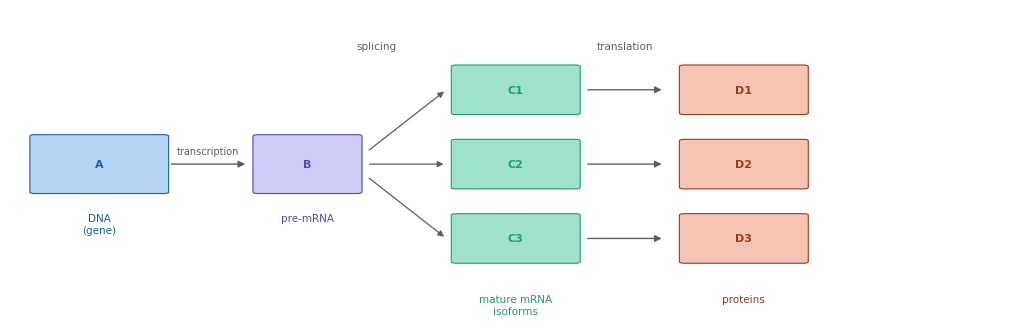

This figure's Python source: (Note: this script raises an exception after producing the figure.)
"""
report_figures.py
Recreates the figures for the UCBL internship report:
    fig1_central_dogma.png
    fig2_as_event_types.png
    fig3_psi_metric.png
    fig4_pipeline_overview.png
    fig5_sequencing_comparison.png

Requirements: matplotlib, numpy
    pip install matplotlib numpy
"""

import matplotlib.pyplot as plt
import matplotlib.patches as mpatches
from matplotlib.patches import FancyArrowPatch, FancyBboxPatch
import matplotlib.patheffects as pe
import numpy as np

# ── Shared style ──────────────────────────────────────────────────────────────
BLUE   = "#185FA5"
BLUE_L = "#B5D4F4"
TEAL   = "#1D9E75"
TEAL_L = "#9FE1CB"
PURP   = "#534AB7"
PURP_L = "#CECBF6"
AMBER  = "#BA7517"
AMBER_L= "#FAC775"
CORAL  = "#993C1D"
CORAL_L= "#F5C4B3"
GRAY   = "#5F5E5A"
GRAY_L = "#D3D1C7"

FONT = "DejaVu Sans"
plt.rcParams.update({
    "font.family": FONT,
    "axes.spines.top": False,
    "axes.spines.right": False,
    "axes.spines.left": False,
    "axes.spines.bottom": False,
})

def exon_box(ax, x, y, w=0.08, h=0.06, color=BLUE_L, edge=BLUE,
             label="", fontsize=8):
    """Draw a single exon box."""
    box = FancyBboxPatch((x - w/2, y - h/2), w, h,
                         boxstyle="round,pad=0.005",
                         facecolor=color, edgecolor=edge, linewidth=0.8, zorder=3)
    ax.add_patch(box)
    if label:
        ax.text(x, y, label, ha="center", va="center",
                fontsize=fontsize, color=edge, fontweight="bold", zorder=4)

def intron_line(ax, x1, x2, y, color=GRAY, lw=1.0):
    ax.plot([x1, x2], [y, y], color=color, lw=lw, zorder=2)

def skip_arc(ax, x1, x2, y, color=GRAY, lw=1.0):
    mid = (x1 + x2) / 2
    arc_y = y + 0.055
    ax.annotate("", xy=(x2, y), xytext=(x1, y),
                arrowprops=dict(arrowstyle="-", color=color, lw=lw,
                                connectionstyle=f"arc3,rad=-0.5"),
                zorder=2)

def arrow(ax, x1, x2, y, color=GRAY, label="", fontsize=7):
    ax.annotate("", xy=(x2, y), xytext=(x1, y),
                arrowprops=dict(arrowstyle="-|>", color=color, lw=1.0,
                                mutation_scale=10),
                zorder=3)
    if label:
        ax.text((x1+x2)/2, y + 0.025, label, ha="center", va="bottom",
                fontsize=fontsize, color=GRAY)


# ═══════════════════════════════════════════════════════════════════════════════
# FIGURE 1 — Central Dogma
# ═══════════════════════════════════════════════════════════════════════════════
def fig_central_dogma(outpath="fig1_central_dogma.png"):
    fig, ax = plt.subplots(figsize=(10, 3.2))
    ax.set_xlim(0, 1)
    ax.set_ylim(0, 1)
    ax.axis("off")

    # ── A: DNA ────────────────────────────────────────────────────────
    exon_box(ax, 0.09, 0.5, w=0.13, h=0.18, color=BLUE_L, edge=BLUE, label="A")
    ax.text(0.09, 0.34, "DNA\n(gene)", ha="center", va="top",
            fontsize=7.5, color=BLUE)

    # arrow: transcription
    arrow(ax, 0.16, 0.24, 0.5, color=GRAY, label="transcription")

    # ── B: pre-mRNA ───────────────────────────────────────────────────
    exon_box(ax, 0.30, 0.5, w=0.10, h=0.18, color=PURP_L, edge=PURP, label="B")
    ax.text(0.30, 0.34, "pre-mRNA", ha="center", va="top",
            fontsize=7.5, color=PURP)

    # splicing arrow (fans out to 3 isoforms)
    ax.annotate("", xy=(0.44, 0.74), xytext=(0.36, 0.54),
                arrowprops=dict(arrowstyle="-|>", color=GRAY, lw=0.9, mutation_scale=9))
    ax.annotate("", xy=(0.44, 0.50), xytext=(0.36, 0.50),
                arrowprops=dict(arrowstyle="-|>", color=GRAY, lw=0.9, mutation_scale=9))
    ax.annotate("", xy=(0.44, 0.26), xytext=(0.36, 0.46),
                arrowprops=dict(arrowstyle="-|>", color=GRAY, lw=0.9, mutation_scale=9))
    ax.text(0.37, 0.87, "splicing", ha="center", fontsize=7.5, color=GRAY)

    # ── C: 3 isoforms ─────────────────────────────────────────────────
    for i, (yc, label) in enumerate(zip([0.74, 0.50, 0.26],
                                        ["C1", "C2", "C3"])):
        exon_box(ax, 0.51, yc, w=0.12, h=0.15, color=TEAL_L, edge=TEAL, label=label)

    ax.text(0.51, 0.08, "mature mRNA\nisoforms", ha="center", va="top",
            fontsize=7.5, color=TEAL)

    # translation arrows
    for yc in [0.74, 0.50, 0.26]:
        arrow(ax, 0.58, 0.66, yc, color=GRAY)
    ax.text(0.62, 0.87, "translation", ha="center", fontsize=7.5, color=GRAY)

    # ── D: 3 proteins ─────────────────────────────────────────────────
    for i, (yc, label) in enumerate(zip([0.74, 0.50, 0.26],
                                        ["D1", "D2", "D3"])):
        exon_box(ax, 0.74, yc, w=0.12, h=0.15, color=CORAL_L, edge=CORAL, label=label)

    ax.text(0.74, 0.08, "proteins", ha="center", va="top",
            fontsize=7.5, color=CORAL)

    # Legend
    legend_text = (
        "A = DNA (gene)    B = pre-mRNA    "
        "C = mature mRNA isoform    D = protein\n"
        "One gene (A) can produce multiple isoforms (C1, C2, C3) via alternative splicing."
    )
    # Saving the legend for the word report since it doesn't fit well in the figure:
    # ax.text(0.5, 0.01, legend_text, ha="center", va="bottom",
    #        fontsize=6.8, color=GRAY, style="italic",
    #        transform=ax.transAxes)

    fig.tight_layout(pad=0.3)
    fig.savefig(outpath, dpi=200, bbox_inches="tight")
    plt.close(fig)
    print(f"Saved: {outpath}")


# ═══════════════════════════════════════════════════════════════════════════════
# FIGURE 2 — AS Event Types
# ═══════════════════════════════════════════════════════════════════════════════
def draw_event_row(ax, y, event_name, event_desc,
                   color_l, color_e,
                   included_fn, excluded_fn):
    """Draw one AS event row: label | included isoform | excluded isoform."""
    # label
    ax.text(0.02, y, event_name, ha="left", va="center",
            fontsize=9, fontweight="bold", color=color_e)
    ax.text(0.02, y - 0.055, event_desc, ha="left", va="center",
            fontsize=7, color=GRAY)
    # isoforms
    included_fn(ax, 0.38, y, color_l, color_e)
    excluded_fn(ax, 0.73, y, color_l, color_e)


def se_included(ax, cx, y, cl, ce):
    for dx, lbl in [(-0.09, "E1"), (0, "E2"), (0.09, "E3")]:
        exon_box(ax, cx+dx, y, w=0.07, h=0.07, color=cl, edge=ce, label=lbl, fontsize=7)
    intron_line(ax, cx-0.055, cx-0.035, y, color=GRAY_L)
    intron_line(ax, cx+0.035, cx+0.055, y, color=GRAY_L)

def se_excluded(ax, cx, y, cl, ce):
    exon_box(ax, cx-0.07, y, w=0.07, h=0.07, color=cl, edge=ce, label="E1", fontsize=7)
    exon_box(ax, cx+0.07, y, w=0.07, h=0.07, color=cl, edge=ce, label="E3", fontsize=7)
    skip_arc(ax, cx-0.035, cx+0.035, y, color=GRAY)

def ri_included(ax, cx, y, cl, ce):
    exon_box(ax, cx-0.09, y, w=0.07, h=0.07, color=cl, edge=ce, label="E1", fontsize=7)
    # intron as thin rect
    rect = FancyBboxPatch((cx-0.045, y-0.015), 0.09, 0.03,
                          boxstyle="round,pad=0.003",
                          facecolor=GRAY_L, edgecolor=GRAY, linewidth=0.5, zorder=3)
    ax.add_patch(rect)
    ax.text(cx, y, "intron", ha="center", va="center", fontsize=6, color=GRAY)
    exon_box(ax, cx+0.09, y, w=0.07, h=0.07, color=cl, edge=ce, label="E2", fontsize=7)

def ri_excluded(ax, cx, y, cl, ce):
    exon_box(ax, cx-0.06, y, w=0.07, h=0.07, color=cl, edge=ce, label="E1", fontsize=7)
    exon_box(ax, cx+0.06, y, w=0.07, h=0.07, color=cl, edge=ce, label="E2", fontsize=7)
    intron_line(ax, cx-0.025, cx+0.025, y, color=GRAY_L)

def a3_included(ax, cx, y, cl, ce):
    exon_box(ax, cx-0.09, y, w=0.07, h=0.07, color=cl, edge=ce, label="E1", fontsize=7)
    exon_box(ax, cx+0.02, y, w=0.10, h=0.07, color=cl, edge=ce, label="E2 (long)", fontsize=6)
    intron_line(ax, cx-0.055, cx-0.03, y, color=GRAY_L)

def a3_excluded(ax, cx, y, cl, ce):
    exon_box(ax, cx-0.09, y, w=0.07, h=0.07, color=cl, edge=ce, label="E1", fontsize=7)
    exon_box(ax, cx+0.02, y, w=0.07, h=0.07, color=cl, edge=ce, label="E2 (short)", fontsize=5.5)
    intron_line(ax, cx-0.055, cx-0.015, y, color=GRAY_L)

def a5_included(ax, cx, y, cl, ce):
    exon_box(ax, cx-0.02, y, w=0.10, h=0.07, color=cl, edge=ce, label="E1 (long)", fontsize=6)
    exon_box(ax, cx+0.10, y, w=0.07, h=0.07, color=cl, edge=ce, label="E2", fontsize=7)
    intron_line(ax, cx+0.03, cx+0.065, y, color=GRAY_L)

def a5_excluded(ax, cx, y, cl, ce):
    exon_box(ax, cx-0.02, y, w=0.07, h=0.07, color=cl, edge=ce, label="E1 (short)", fontsize=5.5)
    exon_box(ax, cx+0.10, y, w=0.07, h=0.07, color=cl, edge=ce, label="E2", fontsize=7)
    intron_line(ax, cx+0.015, cx+0.065, y, color=GRAY_L)

def mx_included(ax, cx, y, cl, ce):
    exon_box(ax, cx-0.10, y, w=0.07, h=0.07, color=cl, edge=ce, label="E1", fontsize=7)
    exon_box(ax, cx,      y, w=0.07, h=0.07, color=cl, edge=ce, label="Ea", fontsize=7)
    exon_box(ax, cx+0.10, y, w=0.07, h=0.07, color=cl, edge=ce, label="E3", fontsize=7)
    intron_line(ax, cx-0.065, cx-0.035, y, color=GRAY_L)
    intron_line(ax, cx+0.035, cx+0.065, y, color=GRAY_L)

def mx_excluded(ax, cx, y, cl, ce):
    exon_box(ax, cx-0.10, y, w=0.07, h=0.07, color=cl, edge=ce, label="E1", fontsize=7)
    exon_box(ax, cx,      y, w=0.07, h=0.07, color=cl, edge=ce, label="Eb", fontsize=7)
    exon_box(ax, cx+0.10, y, w=0.07, h=0.07, color=cl, edge=ce, label="E3", fontsize=7)
    intron_line(ax, cx-0.065, cx-0.035, y, color=GRAY_L)
    intron_line(ax, cx+0.035, cx+0.065, y, color=GRAY_L)


def fig_as_events(outpath="fig2_as_event_types.png"):
    fig, ax = plt.subplots(figsize=(10, 7))
    ax.set_xlim(0, 1)
    ax.set_ylim(0, 1)
    ax.axis("off")

    # Column headers
    ax.text(0.38, 0.97, "isoform: included", ha="center", va="top",
            fontsize=9, color=GRAY, fontweight="bold")
    ax.text(0.73, 0.97, "isoform: excluded", ha="center", va="top",
            fontsize=9, color=GRAY, fontweight="bold")
    ax.axhline(0.94, color=GRAY_L, lw=0.6)

    rows = [
        (0.84, "SE", "skipped exon",          BLUE_L,  BLUE,  se_included,  se_excluded),
        (0.67, "RI", "retained intron",        TEAL_L,  TEAL,  ri_included,  ri_excluded),
        (0.50, "A3", "alt. 3' splice site",    PURP_L,  PURP,  a3_included,  a3_excluded),
        (0.33, "A5", "alt. 5' splice site",    AMBER_L, AMBER, a5_included,  a5_excluded),
        (0.16, "MX", "mutually exclusive exons",CORAL_L, CORAL, mx_included, mx_excluded),
    ]

    for y, name, desc, cl, ce, inc_fn, exc_fn in rows:
        draw_event_row(ax, y, name, desc, cl, ce, inc_fn, exc_fn)
        ax.axhline(y - 0.10, color=GRAY_L, lw=0.4)

    # Legend
    # Saving the legend for the word report since it doesn't fit well in the figure:
    # ax.text(0.5, 0.02,
    #        "Colored boxes = exons.  Thin lines = introns.  Arc = skipped region.\n"
    #        "SUPPA2 detects and quantifies all five event types from RNA-seq data.",
    #        ha="center", va="bottom", fontsize=7, color=GRAY, style="italic")

    fig.tight_layout(pad=0.3)
    fig.savefig(outpath, dpi=200, bbox_inches="tight")
    plt.close(fig)
    print(f"Saved: {outpath}")


# ═══════════════════════════════════════════════════════════════════════════════
# FIGURE 3 — PSI Metric
# ═══════════════════════════════════════════════════════════════════════════════
def draw_psi_column(ax, cx, psi_val, n_included, n_total=4):
    """Draw n_total transcripts, n_included with exon, rest with arc."""
    y_start = 0.72
    dy = 0.13

    # title
    ax.text(cx, 0.93, f"PSI = {psi_val:.1f}", ha="center", va="center",
            fontsize=10, fontweight="bold",
            color=TEAL if psi_val == 1.0 else (BLUE if psi_val == 0.5 else GRAY))
    ax.text(cx, 0.83,
            ["event never\nincluded", "event in half\nof transcripts",
             "event always\nincluded"][int(psi_val * 2)],
            ha="center", va="center", fontsize=7.5, color=GRAY)

    for i in range(n_total):
        y = y_start - i * dy
        included = i < n_included

        if included:
            # 3 exons with middle one (event)
            for dx, lbl in [(-0.08, "E1"), (0, "E*"), (0.08, "E2")]:
                c_l = TEAL_L if psi_val == 1.0 else BLUE_L
                c_e = TEAL if psi_val == 1.0 else BLUE
                exon_box(ax, cx + dx, y, w=0.065, h=0.07,
                         color=c_l, edge=c_e, label=lbl, fontsize=6.5)
            intron_line(ax, cx-0.047, cx-0.033, y, color=GRAY_L)
            intron_line(ax, cx+0.033, cx+0.047, y, color=GRAY_L)
        else:
            # 2 flanking exons + arc (event skipped)
            exon_box(ax, cx-0.08, y, w=0.065, h=0.07,
                     color=GRAY_L, edge=GRAY, label="E1", fontsize=6.5)
            exon_box(ax, cx+0.08, y, w=0.065, h=0.07,
                     color=GRAY_L, edge=GRAY, label="E2", fontsize=6.5)
            skip_arc(ax, cx-0.047, cx+0.047, y, color=GRAY, lw=0.8)

    # count label
    ax.text(cx, 0.13,
            f"{n_included} / {n_total} transcripts\ninclude event",
            ha="center", va="center", fontsize=7.5, color=GRAY)


def fig_psi(outpath="fig3_psi_metric.png"):
    fig, ax = plt.subplots(figsize=(9, 5.5))
    ax.set_xlim(0, 1)
    ax.set_ylim(0, 1)
    ax.axis("off")

    ax.text(0.5, 0.99, "PSI (percent spliced in)", ha="center", va="top",
            fontsize=12, fontweight="bold", color=GRAY)

    # vertical dividers
    ax.axvline(0.33, color=GRAY_L, lw=0.5, ymin=0.05, ymax=0.92)
    ax.axvline(0.66, color=GRAY_L, lw=0.5, ymin=0.05, ymax=0.92)

    draw_psi_column(ax, 0.165, 0.0, 0)
    draw_psi_column(ax, 0.495, 0.5, 2)
    draw_psi_column(ax, 0.825, 1.0, 4)

    # Saving the legend for the word report since it doesn't fit well in the figure:
    # ax.text(0.5, 0.06,
    #        "PSI = (transcripts including event) / (all transcripts at that locus)\n"
    #        "A change in PSI (dPSI) between conditions signals differential alternative splicing.",
    #        ha="center", va="center", fontsize=7.5, color=GRAY, style="italic")

    fig.tight_layout(pad=0.3)
    fig.savefig(outpath, dpi=200, bbox_inches="tight")
    plt.close(fig)
    print(f"Saved: {outpath}")

# ═══════════════════════════════════════════════════════════════════════════════
# FIGURE 4 — Pipeline Overview
# Add this function to report_figures.py, then add
# fig_pipeline("report/figures/fig4_pipeline_overview.png")
# to the if __name__ == "__main__": block
# ═══════════════════════════════════════════════════════════════════════════════

def fig_pipeline(outpath="report/figures/fig4_pipeline_overview.png"):

    def rounded_box(ax, x, y, w, h, facecolor, edgecolor, label, sublabel="", fontsize=8):
        box = FancyBboxPatch((x, y), w, h,
                             boxstyle="round,pad=0.012",
                             facecolor=facecolor, edgecolor=edgecolor,
                             linewidth=1.2, zorder=3)
        ax.add_patch(box)
        cx, cy = x + w/2, y + h/2
        if sublabel:
            ax.text(cx, cy + 0.022, label, ha="center", va="center",
                    fontsize=fontsize, fontweight="bold", color=edgecolor, zorder=4)
            ax.text(cx, cy - 0.022, sublabel, ha="center", va="center",
                    fontsize=fontsize - 1, color=GRAY, zorder=4)
        else:
            ax.text(cx, cy, label, ha="center", va="center",
                    fontsize=fontsize, fontweight="bold", color=edgecolor, zorder=4)

    def arr(ax, x1, x2, y, color=GRAY, lw=1.2):
        ax.annotate("", xy=(x2, y), xytext=(x1, y),
                    arrowprops=dict(arrowstyle="-|>", color=color,
                                    lw=lw, mutation_scale=10), zorder=3)

    fig, ax = plt.subplots(figsize=(13, 5.5))
    ax.set_xlim(0, 1)
    ax.set_ylim(0, 1)
    ax.axis("off")

    BW = 0.11
    BH = 0.13
    GAP = 0.015

    # Row labels
    ax.text(0.01, 0.78, "Project 1", ha="left", va="center",
            fontsize=9, fontweight="bold", color=BLUE, rotation=90)
    ax.text(0.01, 0.35, "Project 2", ha="left", va="center",
            fontsize=9, fontweight="bold", color=TEAL, rotation=90)

    # Track 1 — Nanopore
    track1_y = 0.62
    xs = [0.05, 0.21, 0.37, 0.53, 0.69, 0.85]
    labels1 = [
        ("Mouse liver\nsamples",    "CT8 / CT20 / PerDKO CT20"),
        ("Nanopore\nRNA-seq",       "Yutaka lab, Tokyo"),
        ("Salmon\nTPM",             "custom GTF 155k tx"),
        ("SUPPA2\ngenerateEvents",  "strict vs variable 1nt"),
        ("PSI comparison\n+ diffSplice", "WT CT20 vs PerDKO CT20"),
        ("IGV\nvalidation",         "candidate events"),
    ]
    for i, (x, (lbl, sub)) in enumerate(zip(xs, labels1)):
        rounded_box(ax, x, track1_y, BW, BH, BLUE_L, BLUE, lbl, sub, fontsize=7.5)
        if i < len(xs) - 1:
            arr(ax, x + BW + GAP, xs[i+1] - GAP, track1_y + BH/2, color=BLUE)

    # Track 2 — Illumina
    track2_y = 0.18
    xs2 = [0.05, 0.21, 0.37, 0.53, 0.69, 0.85]
    labels2 = [
        ("GEO GSE171975",           "Aviram et al. 2021"),
        ("Illumina\nRNA-seq",       "4x WT + 3x PerDKO CT20"),
        ("Salmon\nquantification",  "custom GTF 155k tx"),
        ("DESeq2 +\nbatch correction", "tximport + limma"),
        ("SUPPA2\npsiPerEvent",     "diffSplice WT vs PerDKO"),
        ("Overlap\nanalysis",       "vs Project 1 findings"),
    ]
    for i, (x, (lbl, sub)) in enumerate(zip(xs2, labels2)):
        rounded_box(ax, x, track2_y, BW, BH, TEAL_L, TEAL, lbl, sub, fontsize=7.5)
        if i < len(xs2) - 1:
            arr(ax, x + BW + GAP, xs2[i+1] - GAP, track2_y + BH/2, color=TEAL)

    # Vertical connector between last boxes
    cx_last = xs[-1] + BW/2
    ax.annotate("", xy=(cx_last, track1_y - 0.01),
                xytext=(cx_last, track2_y + BH),
                arrowprops=dict(arrowstyle="-|>", color=PURP,
                                lw=1.2, mutation_scale=9), zorder=3)
    ax.text(cx_last + 0.015, (track1_y + track2_y + BH) / 2,
            "orthogonal\nvalidation", ha="left", va="center",
            fontsize=7, color=PURP, style="italic")

    # Right bracket
    bx = 0.975
    ax.annotate("", xy=(bx, track1_y + BH/2), xytext=(bx, track2_y + BH/2),
                arrowprops=dict(arrowstyle="-", color=PURP, lw=1.5,
                                connectionstyle="bar,fraction=0.0"), zorder=3)
    ax.text(bx + 0.01, (track1_y + track2_y + BH) / 2,
            "Orthogonal\nValidation", ha="left", va="center",
            fontsize=8, fontweight="bold", color=PURP)

    # Shared GTF note
    mid_y = (track1_y + track2_y + BH) / 2
    ax.text(0.37 + BW/2, mid_y + 0.14,
            "same reference transcriptome (custom GTF)", ha="center", va="center",
            fontsize=7, color=GRAY, style="italic",
            bbox=dict(boxstyle="round,pad=0.2", facecolor="white",
                      edgecolor=GRAY_L, linewidth=0.6))

    # Title
    ax.text(0.5, 0.97, "Computational pipeline overview",
            ha="center", va="top", fontsize=11, fontweight="bold", color=GRAY)

    fig.tight_layout(pad=0.3)
    fig.savefig(outpath, dpi=200, bbox_inches="tight")
    plt.close(fig)
    print(f"Saved: {outpath}")

# ═══════════════════════════════════════════════════════════════════════════════
# FIGURE 5 — Short-read vs Long-read sequencing comparison
# Paste this function into report_figures.py after fig_pipeline()
# Then add this line to the if __name__ == "__main__": block:
#   fig_sequencing_comparison("report/figures/fig5_sequencing_comparison.png")
# ═══════════════════════════════════════════════════════════════════════════════

def fig_sequencing_comparison(outpath="report/figures/fig5_sequencing_comparison.png"):

    def draw_rna_molecule(ax, y=0.86):
        exon_colors = [BLUE, TEAL, BLUE, TEAL, BLUE]
        positions = [0.05, 0.18, 0.33, 0.46, 0.61, 0.74, 0.89]
        widths    = [0.10, 0.12, 0.10, 0.12, 0.10, 0.12, 0.08]
        ax.plot([0.05, 0.97], [y, y], color=GRAY_L, lw=0.5, zorder=2)
        for i, (x, w) in enumerate(zip(positions, widths)):
            color = exon_colors[i % len(exon_colors)] if i % 2 == 0 else GRAY_L
            box = FancyBboxPatch((x, y-0.015), w, 0.03,
                                 boxstyle="round,pad=0.003",
                                 facecolor=color, edgecolor="none", zorder=3)
            ax.add_patch(box)

    def arr(ax, x, y1, y2, color=GRAY):
        ax.annotate("", xy=(x, y2), xytext=(x, y1),
                    arrowprops=dict(arrowstyle="-|>", color=color,
                                    lw=1.2, mutation_scale=10), zorder=4)

    WHITE = "#FFFFFF"
    fig, axes = plt.subplots(1, 2, figsize=(13, 8))
    fig.patch.set_facecolor(WHITE)

    # ── LEFT: Illumina ────────────────────────────────────────────
    ax = axes[0]
    ax.set_xlim(0, 1); ax.set_ylim(0, 1); ax.axis("off")
    ax.add_patch(FancyBboxPatch((0, 0), 1, 1, boxstyle="round,pad=0.01",
                                facecolor="#FDF6EE", edgecolor=AMBER_L, linewidth=1.5))

    ax.text(0.5, 0.97, "Illumina", ha="center", va="top",
            fontsize=13, fontweight="bold", color=AMBER)
    ax.text(0.5, 0.93, "short-read sequencing (~150 nt)", ha="center", va="top",
            fontsize=8.5, color=GRAY)
    draw_rna_molecule(ax, y=0.86)
    ax.text(0.5, 0.82, "original RNA molecule", ha="center",
            fontsize=7.5, color=GRAY, style="italic")

    arr(ax, 0.5, 0.80, 0.77, AMBER)
    ax.text(0.5, 0.76, "1. Fragmentation into short pieces", ha="center",
            fontsize=8, color=GRAY, style="italic")

    # scattered fragments
    frag_xs = [0.05,0.14,0.23,0.33,0.43,0.52,0.60,0.69,0.77,0.85,0.42,0.62,0.22,0.55]
    frag_ys = [0.70,0.66,0.70,0.66,0.70,0.66,0.70,0.66,0.70,0.66,0.62,0.62,0.62,0.74]
    frag_ws = [0.08,0.08,0.08,0.08,0.08,0.07,0.08,0.07,0.07,0.08,0.08,0.08,0.08,0.08]
    frag_cs = [AMBER_L,BLUE_L,TEAL_L,AMBER_L,BLUE_L,TEAL_L,AMBER_L,BLUE_L,
               TEAL_L,AMBER_L,BLUE_L,TEAL_L,AMBER_L,BLUE_L]
    for x,y,w,c in zip(frag_xs,frag_ys,frag_ws,frag_cs):
        ax.add_patch(FancyBboxPatch((x,y-0.012),w,0.022,boxstyle="round,pad=0.002",
                                    facecolor=c,edgecolor="white",linewidth=0.5,zorder=3))
    ax.text(0.5, 0.58, "millions of short fragments", ha="center",
            fontsize=7.5, color=GRAY, style="italic")

    arr(ax, 0.5, 0.57, 0.54, AMBER)
    ax.text(0.5, 0.53, "2. Computational alignment and assembly", ha="center",
            fontsize=8, color=GRAY, style="italic")

    # stacked short reads with gaps
    read_rows = [
        [(0.05,0.09),(0.17,0.09),(0.32,0.09),(0.47,0.09),(0.62,0.09),(0.78,0.09)],
        [(0.08,0.09),(0.22,0.09),(0.40,0.09),(0.55,0.09),(0.70,0.09),(0.85,0.09)],
        [(0.06,0.09),(0.26,0.09),(0.50,0.09),(0.74,0.09),(0.88,0.07)],
        [(0.10,0.09),(0.38,0.09),(0.60,0.09),(0.80,0.09)],
    ]
    for row, ry in zip(read_rows, [0.47,0.44,0.41,0.38]):
        for (rx,rw) in row:
            ax.add_patch(FancyBboxPatch((rx,ry-0.01),rw,0.018,
                                        boxstyle="round,pad=0.002",
                                        facecolor=AMBER_L,edgecolor=AMBER,
                                        linewidth=0.4,zorder=3))

    # gap annotations
    for gx, gl in [(0.22, "gap?"), (0.66, "gap?")]:
        ax.annotate("", xy=(gx+0.06, 0.34), xytext=(gx, 0.34),
                    arrowprops=dict(arrowstyle="<->", color=CORAL, lw=1.2))
        ax.text(gx+0.03, 0.32, gl, ha="center", fontsize=7, color=CORAL)

    arr(ax, 0.5, 0.31, 0.28, AMBER)
    ax.text(0.5, 0.27, "3. Reconstructed sequence (ambiguous)", ha="center",
            fontsize=8, color=GRAY, style="italic")

    positions = [0.05,0.16,0.28,0.40,0.52,0.64,0.76,0.87]
    widths_r  = [0.09,0.08,0.09,0.09,0.09,0.09,0.08,0.09]
    for i,(x,w) in enumerate(zip(positions,widths_r)):
        if i in [2,5]:
            ax.add_patch(FancyBboxPatch((x,0.21),w,0.025,boxstyle="round,pad=0.002",
                                        facecolor=CORAL_L,edgecolor=CORAL,
                                        linewidth=0.8,linestyle="dashed",zorder=3))
            ax.text(x+w/2,0.2225,"?",ha="center",va="center",
                    fontsize=7,color=CORAL,fontweight="bold")
        else:
            ax.add_patch(FancyBboxPatch((x,0.21),w,0.025,boxstyle="round,pad=0.002",
                                        facecolor=AMBER_L if i%2==0 else TEAL_L,
                                        edgecolor="none",zorder=3))

    ax.add_patch(FancyBboxPatch((0.05,0.04),0.90,0.12,boxstyle="round,pad=0.01",
                                facecolor=CORAL_L,edgecolor=CORAL,linewidth=1.2))
    ax.text(0.5,0.135,"Ambiguous isoform reconstruction",ha="center",
            fontsize=8.5,color=CORAL,fontweight="bold")
    ax.text(0.5,0.085,"Short reads cannot distinguish\nbetween similar isoforms",
            ha="center",fontsize=7.5,color=GRAY)

    # ── RIGHT: Nanopore ───────────────────────────────────────────
    ax = axes[1]
    ax.set_xlim(0, 1); ax.set_ylim(0, 1); ax.axis("off")
    ax.add_patch(FancyBboxPatch((0,0),1,1,boxstyle="round,pad=0.01",
                                facecolor="#EEF7F3",edgecolor=TEAL_L,linewidth=1.5))

    ax.text(0.5,0.97,"Nanopore",ha="center",va="top",
            fontsize=13,fontweight="bold",color=TEAL)
    ax.text(0.5,0.93,"long-read sequencing (up to ~50,000 nt)",ha="center",va="top",
            fontsize=8.5,color=GRAY)
    draw_rna_molecule(ax, y=0.86)
    ax.text(0.5,0.82,"original RNA molecule",ha="center",
            fontsize=7.5,color=GRAY,style="italic")

    arr(ax, 0.5, 0.80, 0.77, TEAL)
    ax.text(0.5,0.76,"1. Direct reading of full-length molecules",ha="center",
            fontsize=8,color=GRAY,style="italic")

    long_reads = [
        (0.05,0.92,TEAL_L,TEAL),(0.05,0.92,BLUE_L,BLUE),
        (0.05,0.92,TEAL_L,TEAL),(0.05,0.70,BLUE_L,BLUE),
        (0.05,0.92,TEAL_L,TEAL),
    ]
    for (x,xe,fc,ec),ry in zip(long_reads,[0.72,0.68,0.64,0.60,0.56]):
        ax.add_patch(FancyBboxPatch((x,ry-0.012),xe-x,0.022,
                                    boxstyle="round,pad=0.002",
                                    facecolor=fc,edgecolor=ec,linewidth=0.6,zorder=3))

    ax.annotate("alternative\nisoform!", xy=(0.72,0.60),xytext=(0.80,0.67),
                fontsize=7,color=BLUE,
                arrowprops=dict(arrowstyle="->",color=BLUE,lw=0.8))
    ax.text(0.5,0.52,"Each read = one complete molecule",ha="center",
            fontsize=7.5,color=GRAY,style="italic")

    arr(ax, 0.5, 0.51, 0.48, TEAL)
    ax.text(0.5,0.47,"2. No assembly required",ha="center",
            fontsize=8,color=GRAY,style="italic")

    for x,w in zip(positions,widths_r):
        ax.add_patch(FancyBboxPatch((x,0.40),w,0.025,boxstyle="round,pad=0.002",
                                    facecolor=TEAL_L,edgecolor=TEAL,
                                    linewidth=0.5,zorder=3))

    arr(ax, 0.5, 0.39, 0.36, TEAL)
    ax.text(0.5,0.35,"3. Two isoforms clearly identified",ha="center",
            fontsize=8,color=GRAY,style="italic")

    for i,(ry,exon_set,label,col,edg) in enumerate([
        (0.29,[0,1,2,3,4,5,6,7],"known isoform",TEAL_L,TEAL),
        (0.22,[0,1,3,5,6,7],"novel isoform (skipped exon)",BLUE_L,BLUE),
    ]):
        for j,(x,w) in enumerate(zip(positions,widths_r)):
            if j in exon_set:
                ax.add_patch(FancyBboxPatch((x,ry-0.012),w,0.020,
                                            boxstyle="round,pad=0.002",
                                            facecolor=col,edgecolor=edg,
                                            linewidth=0.5,zorder=3))
        ax.text(0.5,ry-0.026,label,ha="center",fontsize=7,color=edg)

    ax.add_patch(FancyBboxPatch((0.05,0.04),0.90,0.12,boxstyle="round,pad=0.01",
                                facecolor=TEAL_L,edgecolor=TEAL,linewidth=1.2))
    ax.text(0.5,0.135,"Direct and unambiguous isoform identification",
            ha="center",fontsize=8.5,color=TEAL,fontweight="bold")
    ax.text(0.5,0.085,"Full-length reads reveal novel transcripts\nnot detectable with short reads",
            ha="center",fontsize=7.5,color=GRAY)

    fig.suptitle("Short-read vs long-read RNA sequencing: reconstruction challenge",
                 fontsize=11,fontweight="bold",color=GRAY,y=0.999)
    plt.tight_layout(rect=[0,0,1,0.998])
    fig.savefig(outpath, dpi=200, bbox_inches="tight", facecolor=WHITE)
    plt.close(fig)
    print(f"Saved: {outpath}")


# ═══════════════════════════════════════════════════════════════════════════════
# Outputs paths
if __name__ == "__main__":
    fig_central_dogma("report/figures/fig1_central_dogma.png")
    fig_as_events("report/figures/fig2_as_event_types.png")
    fig_psi("report/figures/fig3_psi_metric.png")
    fig_pipeline("report/figures/fig4_pipeline_overview.png")
    fig_sequencing_comparison("report/figures/fig5_sequencing_comparison.png")
